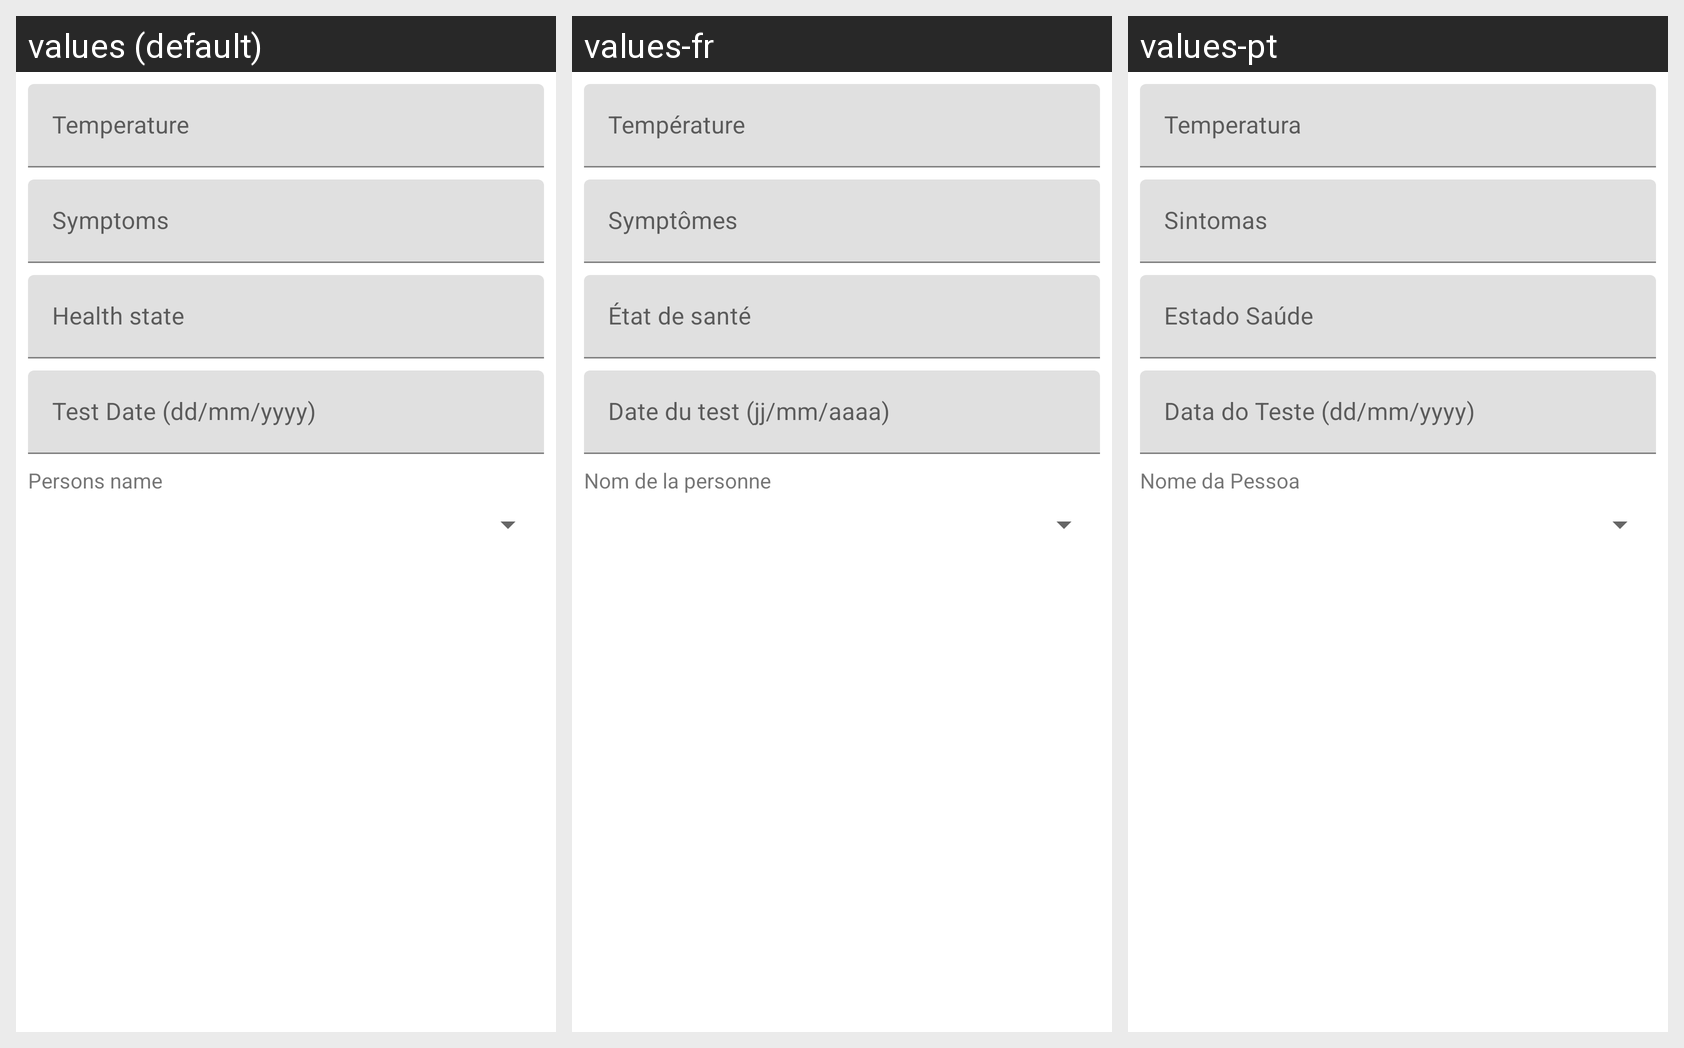

This grid shows one Android layout under several languages. Give, for every string resource on the screen, its name, the default text and each shown locale's text.
Android screen res/layout/fragment_edita_teste.xml rendered under 3 locales, left to right: values (default), values-fr, values-pt. Device: Nexus 5 (rendered at 1080×1920; each locale shown at half size, 540×960, under a caption strip naming it); theme Theme.ProjetoFinalCovid.
Strings drawn on this screen, with the default value and each locale's value (text and hints the layout hard-codes, and strings that could not be matched under every locale, appear in the picture but are not listed):

temperatura
  values: Temperature
  values-fr: Température
  values-pt: Temperatura

sintomas
  values: Symptoms
  values-fr: Symptômes
  values-pt: Sintomas

estado_sa_de
  values: Health state
  values-fr: État de santé
  values-pt: Estado Saúde

data_do_teste_dd_mm_yyyy
  values: Test Date (dd/mm/yyyy)
  values-fr: Date du test (jj/mm/aaaa)
  values-pt: Data do Teste (dd/mm/yyyy)

nome_da_pessoa
  values: Persons name
  values-fr: Nom de la personne
  values-pt: Nome da Pessoa
